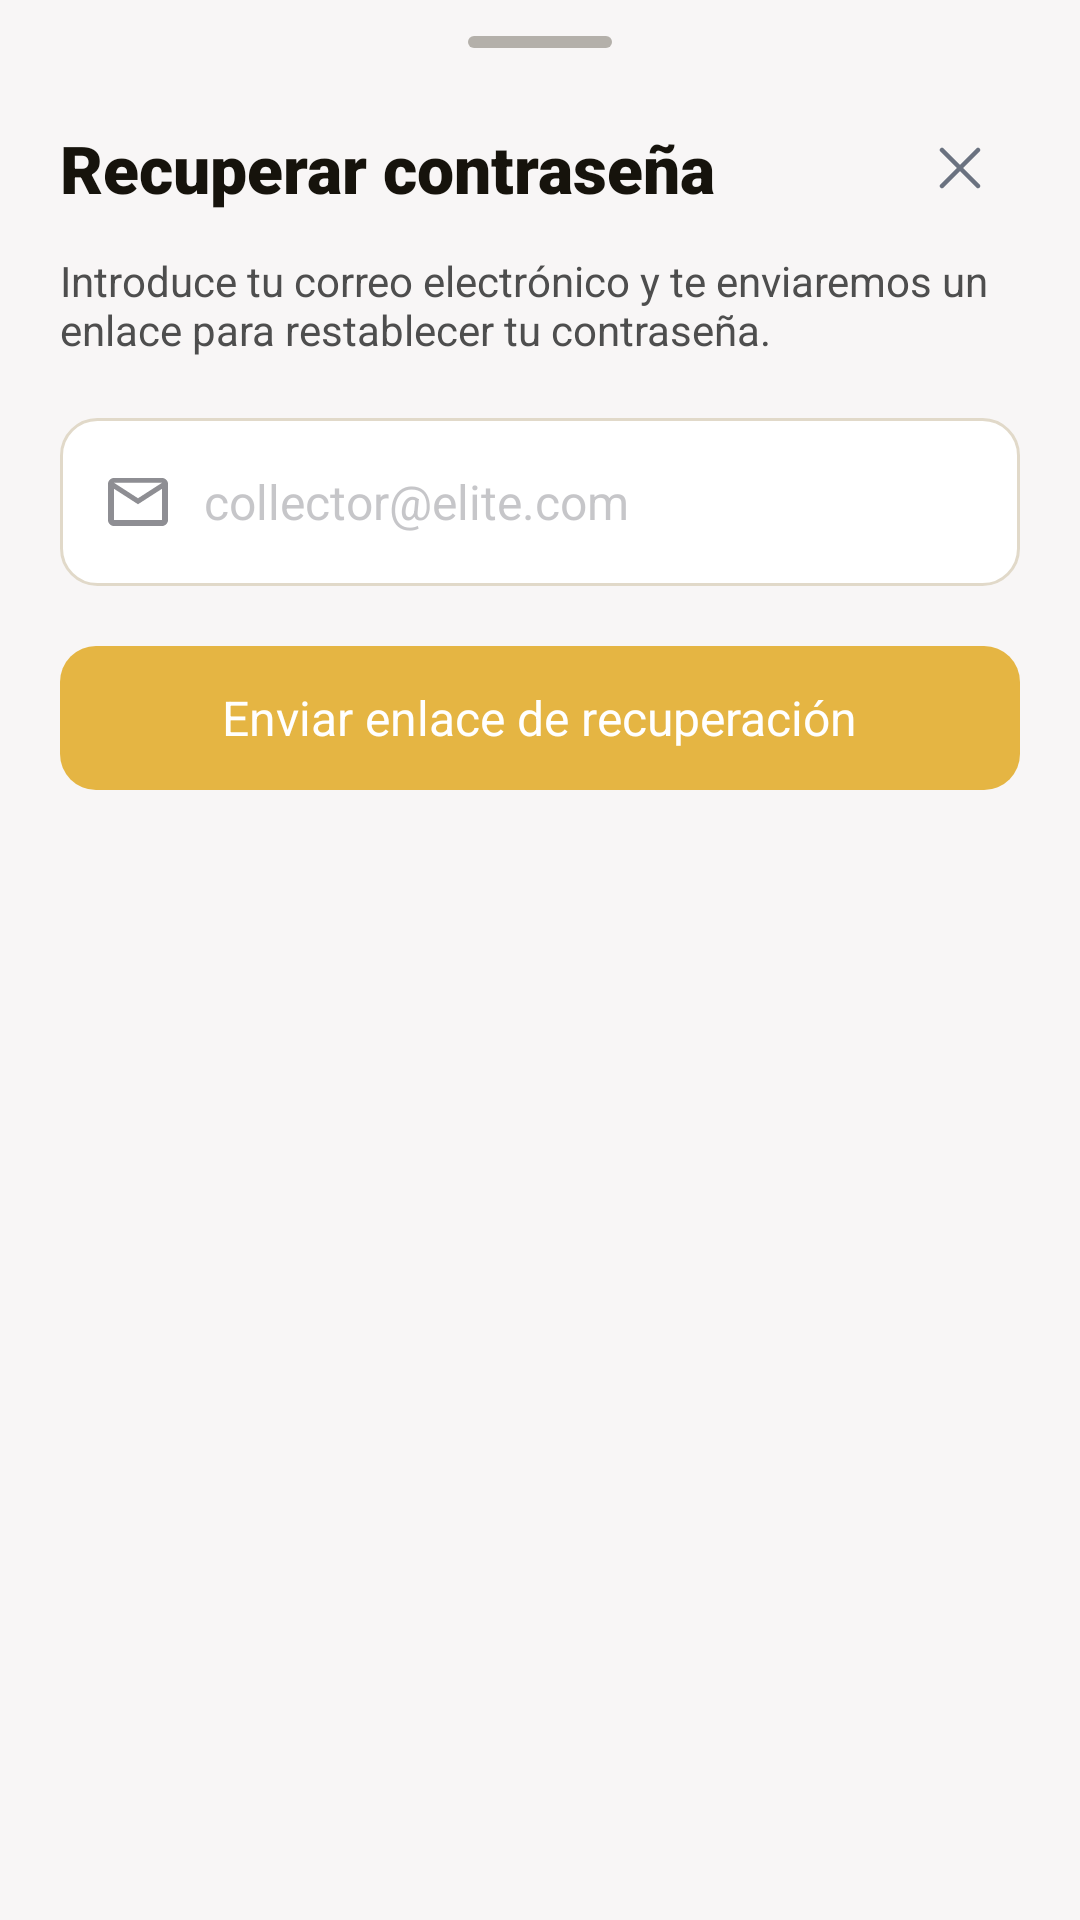

The Android layout XML behind this screen, and the referenced resources:
<!-- AndroidManifest.xml: application theme Theme.AIcollect -->
<!-- res/layout/fragment_forgot_password_sheet.xml -->
<?xml version="1.0" encoding="utf-8"?>
<LinearLayout xmlns:android="http://schemas.android.com/apk/res/android"
    xmlns:tools="http://schemas.android.com/tools"
    android:layout_width="match_parent"
    android:layout_height="wrap_content"
    android:background="@color/auth_background"
    android:orientation="vertical">

    <View
        android:layout_width="48dp"
        android:layout_height="4dp"
        android:layout_gravity="center_horizontal"
        android:layout_marginTop="12dp"
        android:background="@drawable/bg_filter_handle" />

    <LinearLayout
        android:layout_width="match_parent"
        android:layout_height="wrap_content"
        android:orientation="vertical"
        android:paddingHorizontal="20dp"
        android:paddingTop="20dp"
        android:paddingBottom="32dp">

        <LinearLayout
            android:layout_width="match_parent"
            android:layout_height="wrap_content"
            android:gravity="center_vertical"
            android:orientation="horizontal">

            <TextView
                android:layout_width="0dp"
                android:layout_height="wrap_content"
                android:layout_weight="1"
                android:fontFamily="sans-serif-black"
                android:text="@string/forgot_password_title"
                android:textColor="@color/auth_heading_text"
                android:textSize="22sp"
                android:textStyle="bold" />

            <ImageButton
                android:id="@+id/btn_close_forgot_password"
                android:layout_width="40dp"
                android:layout_height="40dp"
                android:background="?attr/selectableItemBackgroundBorderless"
                android:contentDescription="@string/cd_close_forgot_password"
                android:padding="13dp"
                android:src="@drawable/ic_close" />
        </LinearLayout>

        <TextView
            android:layout_width="match_parent"
            android:layout_height="wrap_content"
            android:layout_marginTop="8dp"
            android:text="@string/forgot_password_description"
            android:textColor="@color/auth_footer_text"
            android:textSize="14sp" />

        <FrameLayout
            android:layout_width="match_parent"
            android:layout_height="56dp"
            android:layout_marginTop="20dp"
            android:background="@drawable/bg_auth_input">

            <LinearLayout
                android:layout_width="match_parent"
                android:layout_height="match_parent"
                android:gravity="center_vertical"
                android:orientation="horizontal">

                <ImageView
                    android:layout_width="20dp"
                    android:layout_height="16dp"
                    android:layout_marginStart="16dp"
                    android:contentDescription="@null"
                    android:src="@drawable/ic_mail" />

                <EditText
                    android:id="@+id/et_forgot_password_email"
                    android:layout_width="0dp"
                    android:layout_height="match_parent"
                    android:layout_weight="1"
                    android:autofillHints="emailAddress"
                    android:background="@null"
                    android:hint="@string/login_email_hint"
                    android:imeOptions="actionDone"
                    android:inputType="textEmailAddress"
                    android:paddingHorizontal="12dp"
                    android:singleLine="true"
                    android:textColor="@color/auth_input_text"
                    android:textColorHint="@color/auth_input_placeholder"
                    android:textSize="16sp" />
            </LinearLayout>
        </FrameLayout>

        <LinearLayout
            android:id="@+id/btn_send_reset_email"
            android:layout_width="match_parent"
            android:layout_height="48dp"
            android:layout_marginTop="20dp"
            android:background="@drawable/bg_auth_button_primary"
            android:clickable="true"
            android:focusable="true"
            android:gravity="center"
            android:orientation="horizontal">

            <TextView
                android:id="@+id/tv_send_reset_email"
                android:layout_width="wrap_content"
                android:layout_height="wrap_content"
                android:text="@string/forgot_password_submit_button"
                android:textColor="@android:color/white"
                android:textSize="16sp"
                tools:text="Enviar enlace de recuperación" />
        </LinearLayout>
    </LinearLayout>
</LinearLayout>
<!-- resources referenced by this layout -->
<resources>
  <color name="auth_background">#F8F6F6</color>
  <color name="auth_footer_text">#4E4E4E</color>
  <color name="auth_heading_text">#16130C</color>
  <color name="auth_input_placeholder">#808E8E93</color>
  <color name="auth_input_text">#16130C</color>
  <!-- drawable bg_auth_button_primary (drawable) -->
  <?xml version="1.0" encoding="utf-8"?>
  <shape xmlns:android="http://schemas.android.com/apk/res/android"
      android:shape="rectangle">
      <solid android:color="@color/collect_gold" />
      <corners android:radius="12dp" />
  </shape>
  <!-- drawable bg_auth_input (drawable) -->
  <?xml version="1.0" encoding="utf-8"?>
  <shape xmlns:android="http://schemas.android.com/apk/res/android"
      android:shape="rectangle">
      <solid android:color="@color/auth_input_bg" />
      <stroke
          android:width="1dp"
          android:color="@color/auth_input_border" />
      <corners android:radius="12dp" />
  </shape>
  <!-- drawable bg_filter_handle (drawable) -->
  <?xml version="1.0" encoding="utf-8"?>
  <shape xmlns:android="http://schemas.android.com/apk/res/android"
      android:shape="rectangle">
      <solid android:color="#664E4637" />
      <corners android:radius="9999dp" />
  </shape>
  <!-- drawable ic_close (drawable) -->
  <vector xmlns:android="http://schemas.android.com/apk/res/android"
      android:width="14dp"
      android:height="14dp"
      android:viewportWidth="14"
      android:viewportHeight="14">
      <path
          android:pathData="M1,1L13,13M13,1L1,13"
          android:strokeColor="@color/collect_text_secondary"
          android:strokeWidth="1.5"
          android:strokeLineCap="round" />
  </vector>
  <!-- drawable ic_mail (drawable) -->
  <vector xmlns:android="http://schemas.android.com/apk/res/android"
      android:width="20dp"
      android:height="16dp"
      android:viewportWidth="20"
      android:viewportHeight="16">
      <path
          android:pathData="M2,16C1.45,16 0.979,15.804 0.588,15.412C0.196,15.021 0,14.55 0,14V2C0,1.45 0.196,0.979 0.588,0.588C0.979,0.196 1.45,0 2,0H18C18.55,0 19.021,0.196 19.412,0.588C19.804,0.979 20,1.45 20,2V14C20,14.55 19.804,15.021 19.412,15.412C19.021,15.804 18.55,16 18,16H2ZM10,8.75L2,3.6V14H18V3.6L10,8.75ZM10,6.75L18,1.6V1.6L2,1.6V1.6L10,6.75ZM2,3.6V1.6V14V3.6Z"
          android:fillColor="#8E8E93" />
  </vector>
  <string name="cd_close_forgot_password">Cerrar recuperar contraseña</string>
  <string name="forgot_password_description">Introduce tu correo electrónico y te enviaremos un enlace para restablecer tu contraseña.</string>
  <string name="forgot_password_submit_button">Enviar enlace de recuperación</string>
  <string name="forgot_password_title">Recuperar contraseña</string>
  <string name="login_email_hint">collector@elite.com</string>
  <style name="Theme.AIcollect" parent="Theme.MaterialComponents.DayNight.NoActionBar">
          <item name="colorPrimary">@color/collect_gold</item>
          <item name="colorPrimaryDark">@color/collect_gold</item>
          <item name="colorAccent">@color/collect_gold</item>
          <item name="android:windowBackground">@color/collect_background</item>
          <item name="android:statusBarColor">@color/collect_surface_header</item>
          <item name="android:windowLightStatusBar">true</item>
      </style>
  <color name="collect_gold">#E5B543</color>
  <color name="auth_input_bg">#FFFFFF</color>
  <color name="auth_input_border">#E1D9C9</color>
  <color name="collect_text_secondary">#6B7280</color>
  <color name="collect_background">#F9F7F2</color>
  <color name="collect_surface_header">#FFFFFF</color>
</resources>
